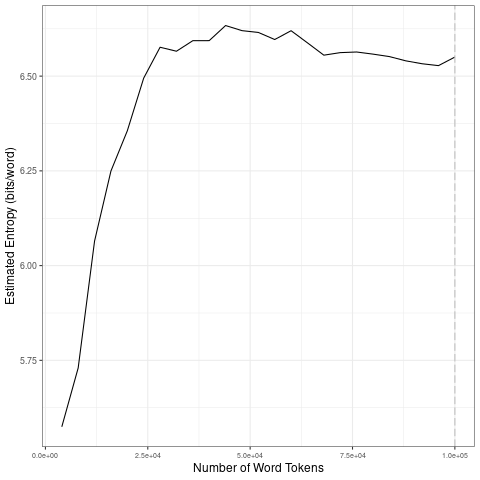

Values plotted in this chart, from the file beside it:
file, entropy.Corpus.Size, entropy.Entropy, sd.Corpus.Size, sd.SD
data/2021_by_fr/2021-06-22_tokens_1-gram…, 4000, 5.575, 20000, 0.3342
data/2021_by_fr/2021-06-22_tokens_1-gram…, 8000, 5.73, 40000, 0.04093
data/2021_by_fr/2021-06-22_tokens_1-gram…, 12000, 6.065, 60000, 0.01331
data/2021_by_fr/2021-06-22_tokens_1-gram…, 16000, 6.25, 80000, 0.01296
data/2021_by_fr/2021-06-22_tokens_1-gram…, 20000, 6.356, 1e+05, 0.01054
data/2021_by_fr/2021-06-22_tokens_1-gram…, 24000, 6.495, 20000, 0.3342
data/2021_by_fr/2021-06-22_tokens_1-gram…, 28000, 6.576, 40000, 0.04093
data/2021_by_fr/2021-06-22_tokens_1-gram…, 32000, 6.566, 60000, 0.01331
data/2021_by_fr/2021-06-22_tokens_1-gram…, 36000, 6.594, 80000, 0.01296
data/2021_by_fr/2021-06-22_tokens_1-gram…, 40000, 6.594, 1e+05, 0.01054
data/2021_by_fr/2021-06-22_tokens_1-gram…, 44000, 6.634, 20000, 0.3342
data/2021_by_fr/2021-06-22_tokens_1-gram…, 48000, 6.62, 40000, 0.04093
data/2021_by_fr/2021-06-22_tokens_1-gram…, 52000, 6.615, 60000, 0.01331
data/2021_by_fr/2021-06-22_tokens_1-gram…, 56000, 6.597, 80000, 0.01296
data/2021_by_fr/2021-06-22_tokens_1-gram…, 60000, 6.62, 1e+05, 0.01054
data/2021_by_fr/2021-06-22_tokens_1-gram…, 64000, 6.588, 20000, 0.3342
data/2021_by_fr/2021-06-22_tokens_1-gram…, 68000, 6.555, 40000, 0.04093
data/2021_by_fr/2021-06-22_tokens_1-gram…, 72000, 6.562, 60000, 0.01331
data/2021_by_fr/2021-06-22_tokens_1-gram…, 76000, 6.564, 80000, 0.01296
data/2021_by_fr/2021-06-22_tokens_1-gram…, 80000, 6.558, 1e+05, 0.01054
data/2021_by_fr/2021-06-22_tokens_1-gram…, 84000, 6.552, 20000, 0.3342
data/2021_by_fr/2021-06-22_tokens_1-gram…, 88000, 6.54, 40000, 0.04093
data/2021_by_fr/2021-06-22_tokens_1-gram…, 92000, 6.533, 60000, 0.01331
data/2021_by_fr/2021-06-22_tokens_1-gram…, 96000, 6.528, 80000, 0.01296
data/2021_by_fr/2021-06-22_tokens_1-gram…, 1e+05, 6.55, 1e+05, 0.01054
